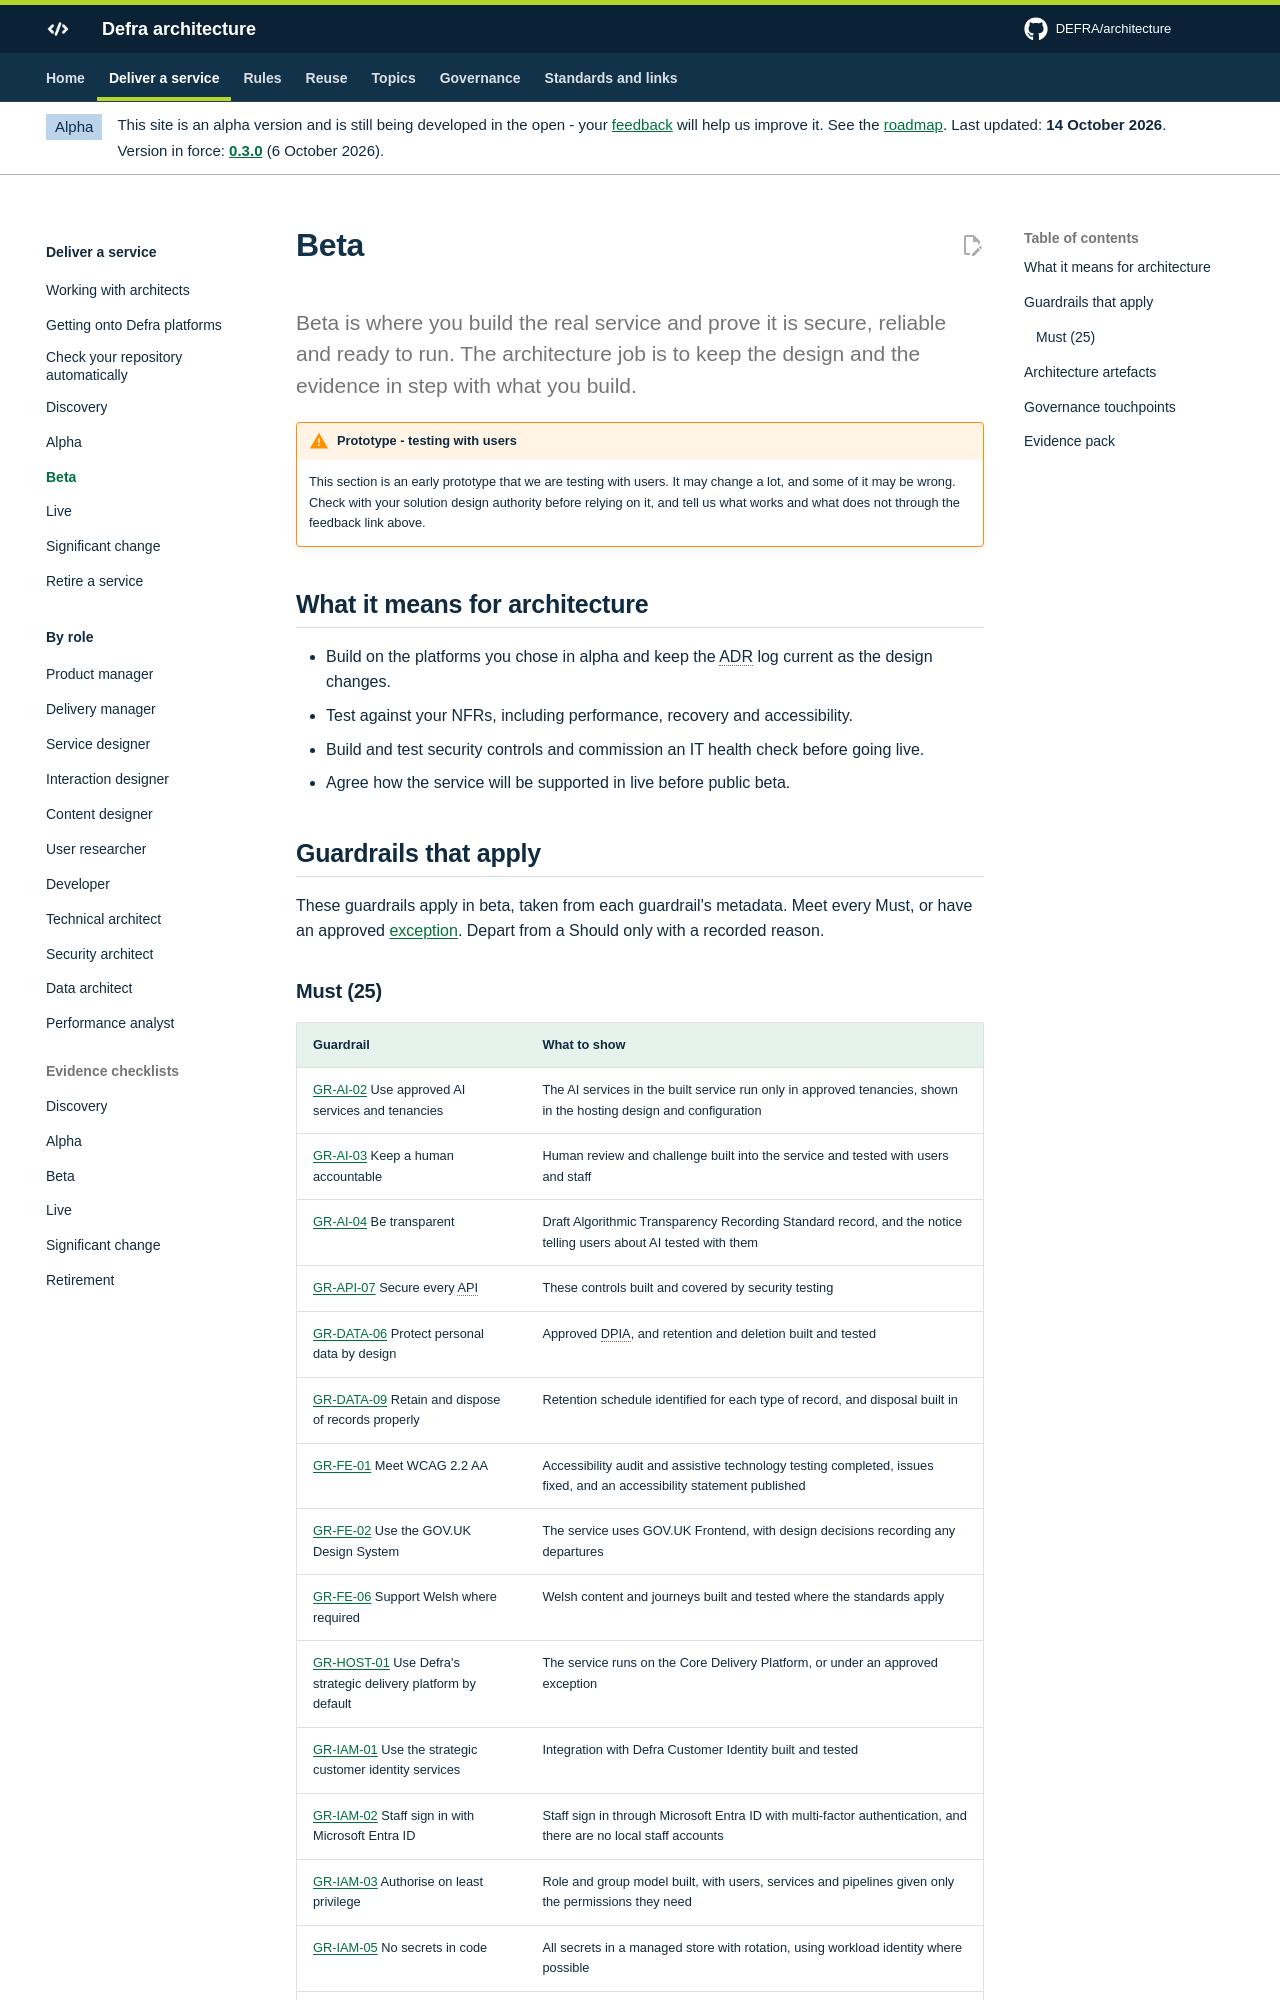

repository: DEFRA/architecture · page: deliver/beta/index.html · generator: mkdocs

# Beta

<p class="lead">Beta is where you build the real service and prove it is secure, reliable and ready to run. The architecture job is to keep the design and the evidence in step with what you build.</p>
